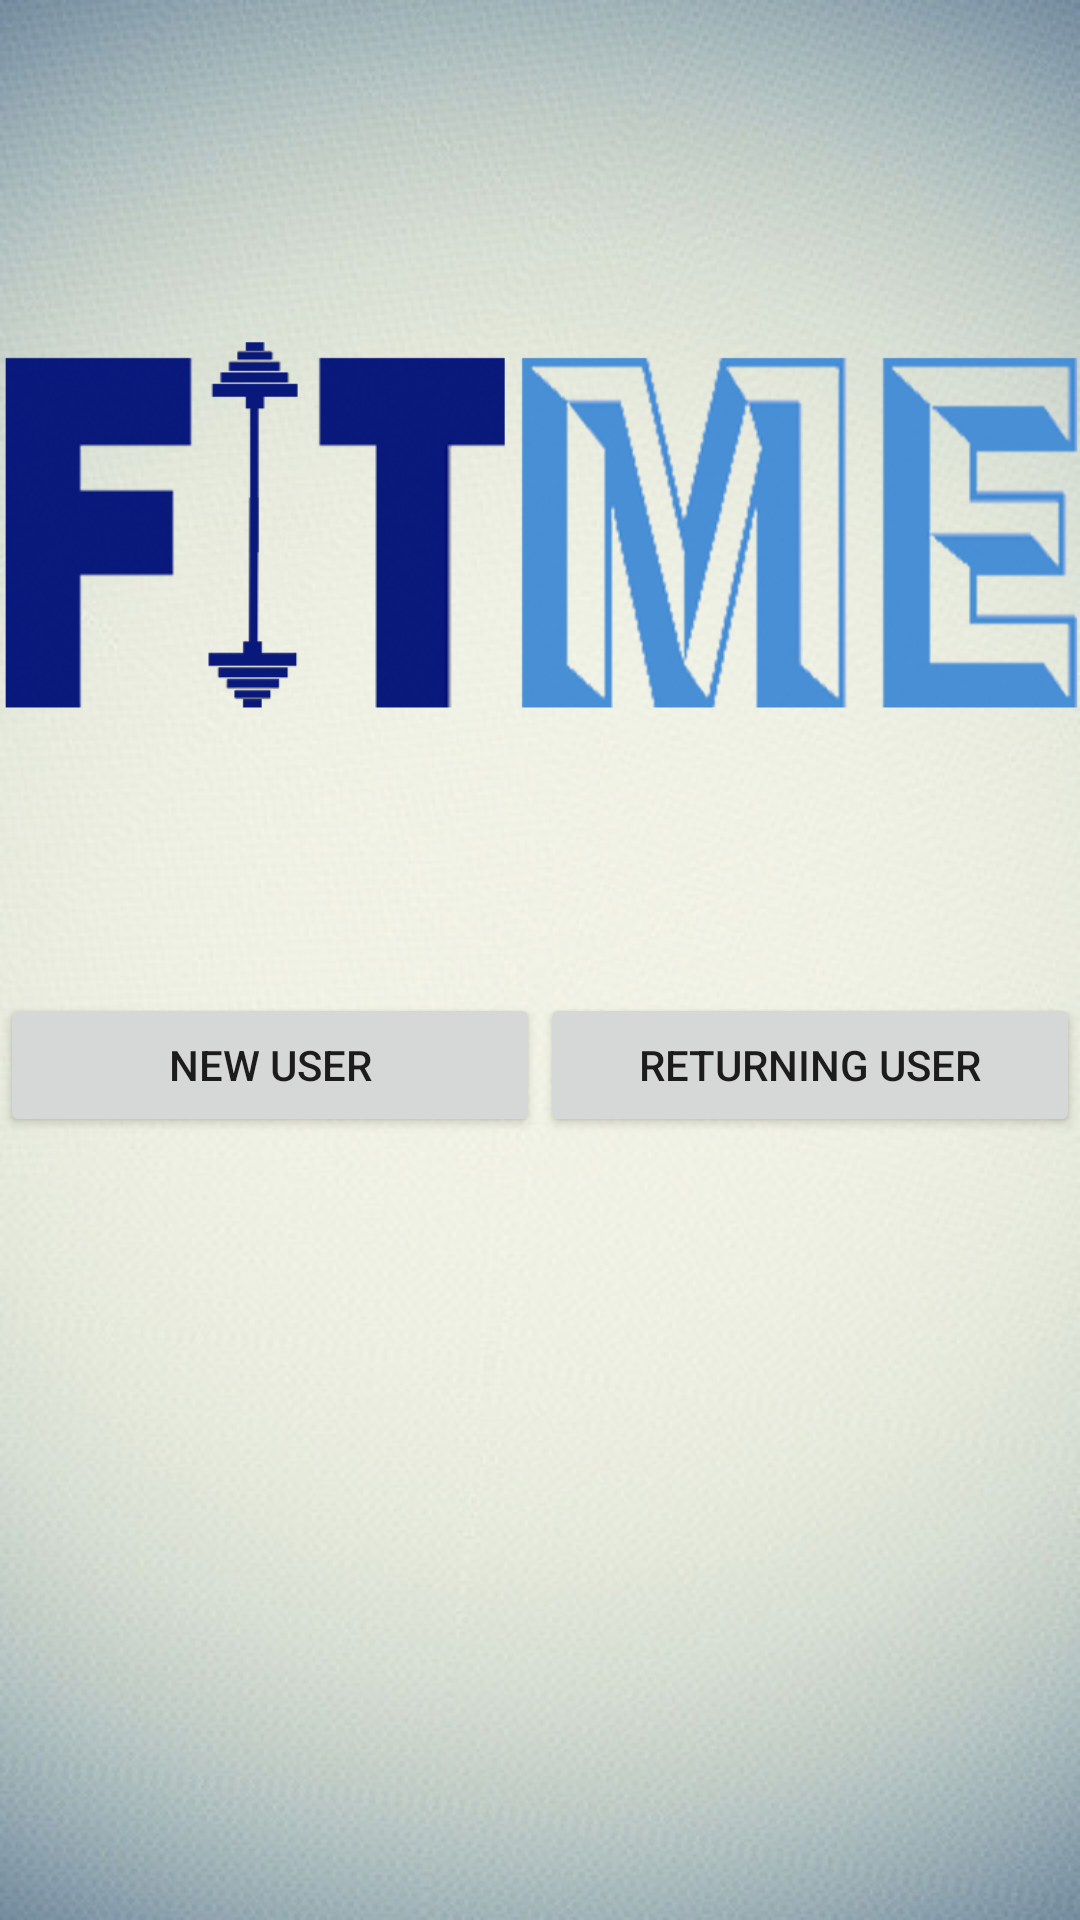

Android layout source for this screen:
<!-- AndroidManifest.xml: application theme AppTheme -->
<!-- res/layout/home.xml -->
<?xml version="1.0" encoding="utf-8"?>
<RelativeLayout xmlns:android="http://schemas.android.com/apk/res/android"
    android:layout_width="match_parent"
    android:layout_height="match_parent"
    android:weightSum="1"
    android:id="@+id/homePage"
    android:baselineAligned="false"
    android:orientation="vertical"
    android:background="@drawable/bg23">

    <ImageView
        android:id="@+id/imageView3"
        android:layout_width="374dp"
        android:layout_height="159dp"
        android:adjustViewBounds="true"
        android:scaleType="fitCenter"
        android:src="@drawable/fitmelogo2"
        android:layout_weight="0.33"
        android:layout_marginTop="100dp"
        android:layout_alignParentTop="true"
        android:layout_alignParentStart="true"
        android:layout_alignParentEnd="true" />

    <Button
        android:layout_width="180dp"
        android:layout_height="wrap_content"
        android:text="New User"
        android:id="@+id/newUser"
        android:layout_gravity="center_horizontal"
        android:clickable="true"
        android:padding="4dp"
        android:layout_weight="0.33"
        android:nestedScrollingEnabled="false"
        android:onClick="getProfile"
        android:layout_alignTop="@+id/returningUser"
        android:layout_alignParentStart="true" />

    <Button
        style="?android:attr/buttonStyleSmall"
        android:layout_width="180dp"
        android:layout_height="wrap_content"
        android:text="Returning User"
        android:id="@+id/returningUser"
        android:layout_gravity="center_horizontal"
        android:clickable="true"
        android:padding="4dp"
        android:layout_weight="0.33"
        android:layout_marginTop="72dp"
        android:layout_below="@+id/imageView3"
        android:layout_alignParentEnd="true"
        android:onClick="viewWorkout" />


</RelativeLayout>
<!-- resources referenced by this layout -->
<resources>
  <!-- drawable bg23: jpg bitmap (drawable, 46877 bytes) -->
  <!-- drawable fitmelogo2: png bitmap (drawable, 90426 bytes) -->
  <style name="AppTheme" parent="android:Theme.Material.Light.DarkActionBar">
          
      </style>
</resources>
